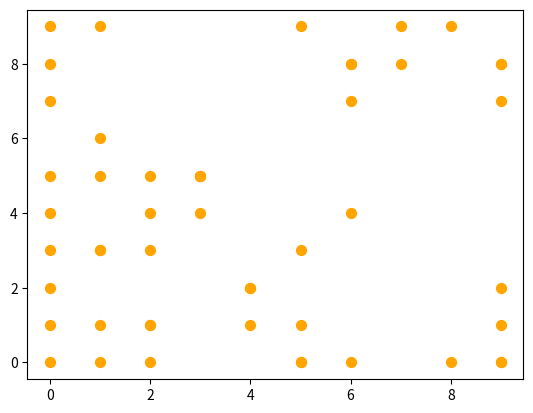

Generate this figure with matplotlib:
import matplotlib.pyplot as plt
def main( args) :
    arrayRow = 50
    arrayCol = 2
    randomNumbers = [[0.0] * (arrayCol) for _ in range(arrayRow)]
    x_coordinates = [[0.0] * (arrayCol-1) for _ in range(arrayRow)]
    y_coordinates = [[0.0] * (arrayCol-1) for _ in range(arrayRow)]
    seed = 10
    m = 2**32
    a = 1664525
    c = 1013904223
    xPrev = seed
    i = 0
    while (i < arrayRow) :
        j = 0
        while (j < arrayCol) :
            temp = ((xPrev * a) + c) % m
            randomNumbers[i][j] = int(((temp / m) * 10))
            xPrev = temp
            #print(str(randomNumbers[i][j]) + " " + " " + " ", end ="")
            x_coordinates[i] = randomNumbers[i][0]
            y_coordinates[i] = randomNumbers[i][1]
            j += 1
        #print()
        i += 1

    #for j in range(0, len(randomNumbers)):   
    #print(x_coordinates, "\n", y_coordinates)
    plt.scatter(x_coordinates, y_coordinates, s=50, c= "orange")
    plt.show()

main([])
#print(x_coordinates, y_coordinates)
